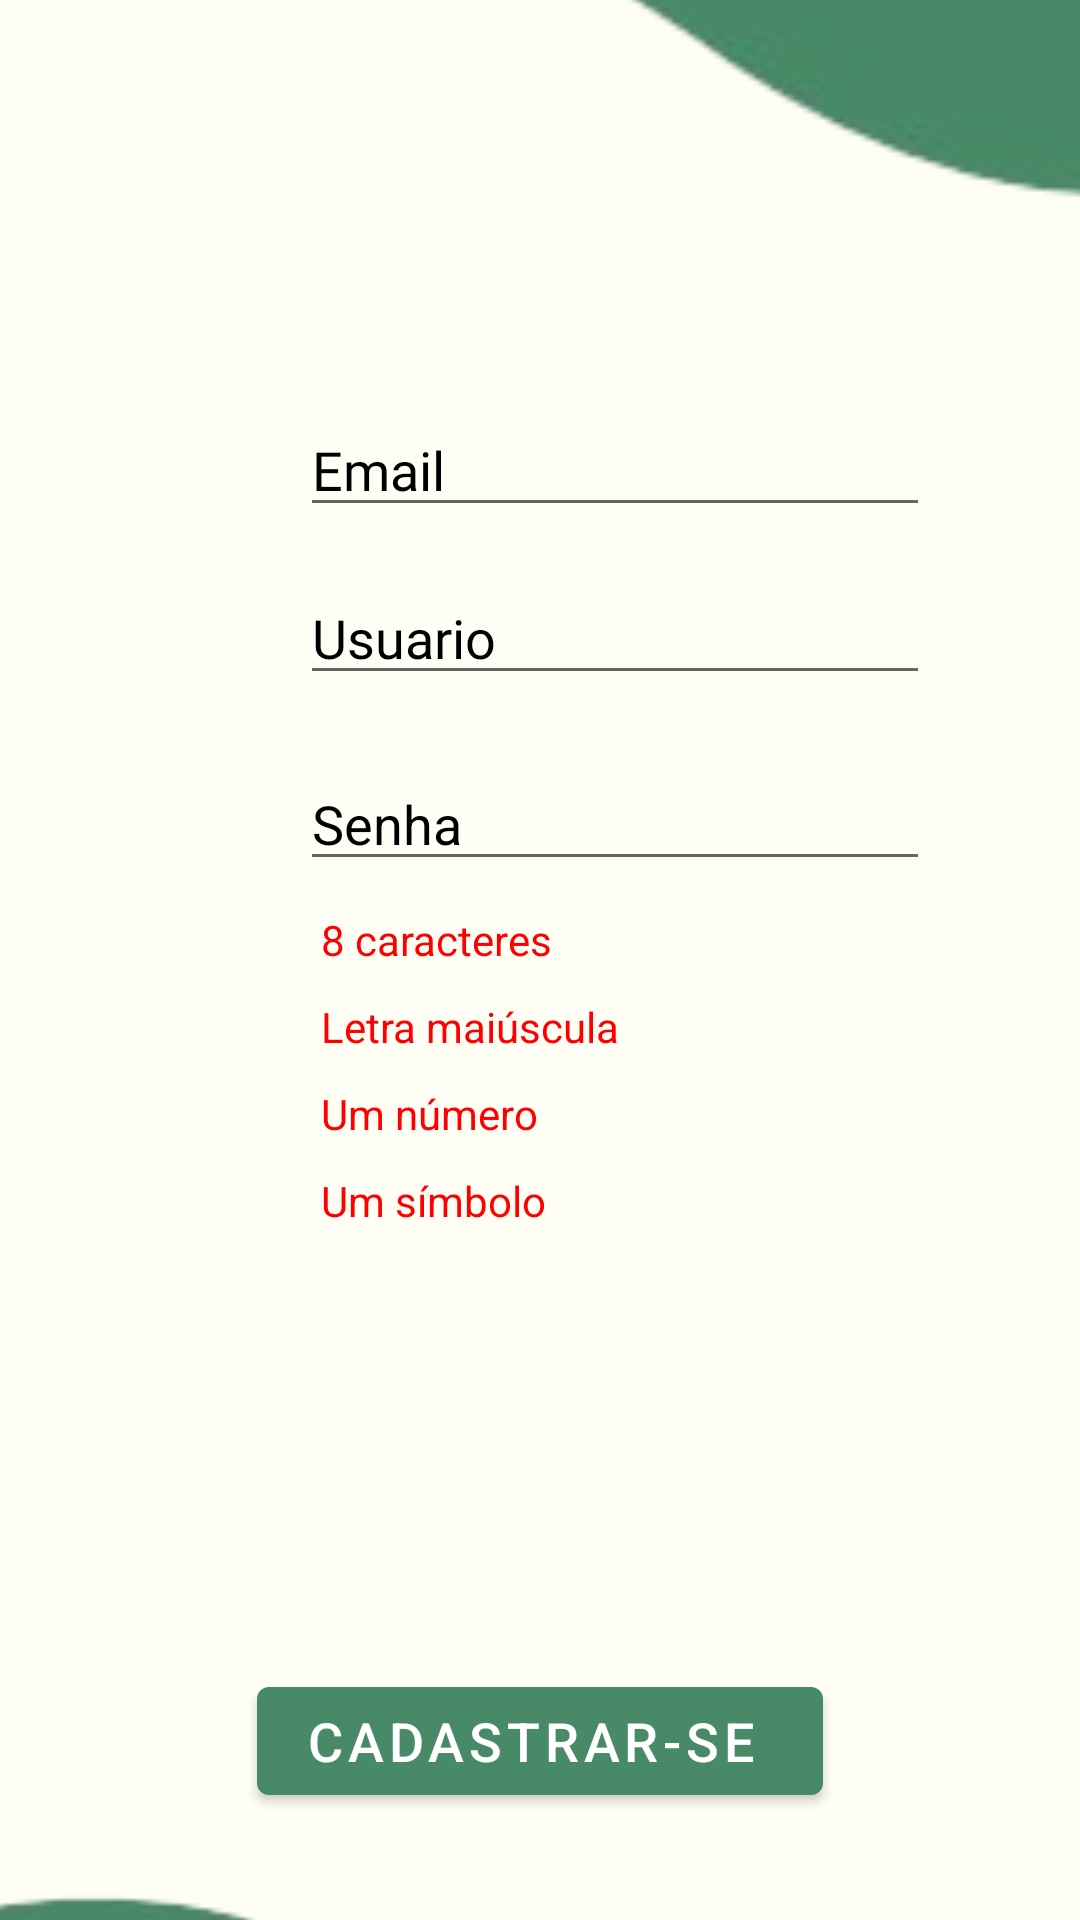

Here is an Android app screen rendered from its layout file. Give the layout XML and the strings, colors and styles it references.
<!-- AndroidManifest.xml: application theme Theme.TesteCarePlus.CarePlus -->
<!-- res/layout/activity_tela_cadastro.xml -->
<?xml version="1.0" encoding="utf-8"?>
<androidx.constraintlayout.widget.ConstraintLayout xmlns:android="http://schemas.android.com/apk/res/android"
    xmlns:app="http://schemas.android.com/apk/res-auto"
    xmlns:tools="http://schemas.android.com/tools"
    android:layout_width="match_parent"
    android:layout_height="match_parent"
    android:background="#fffef4"
    tools:context=".TelaCadastro">

    <ImageView
        android:layout_width="match_parent"
        android:layout_height="match_parent"
        android:layout_marginStart="-150dp"
        android:layout_marginTop="-700dp"
        android:rotation="90"
        android:src="@drawable/plmds" />

    <TextView
        android:id="@+id/textView13"
        android:layout_width="192dp"
        android:layout_height="32dp"
        android:layout_marginStart="107dp"
        android:layout_marginTop="173dp"
        android:layout_marginEnd="82dp"
        android:layout_marginBottom="536dp"
        android:fontFamily="@font/adlam_display"
        android:text="Crie uma conta!"
        android:textSize="22sp"
        android:textColor="#000000"
        android:gravity="center"
        app:layout_constraintBottom_toBottomOf="parent"
        app:layout_constraintEnd_toEndOf="parent"
        app:layout_constraintHorizontal_bias="0.433"
        app:layout_constraintStart_toStartOf="parent"
        app:layout_constraintTop_toTopOf="parent"
        app:layout_constraintVertical_bias="0.0" />

    <TextView
        android:id="@+id/textView14"
        android:layout_width="wrap_content"
        android:layout_height="wrap_content"
        android:layout_marginStart="176dp"
        android:layout_marginTop="696dp"
        android:layout_marginEnd="175dp"
        android:layout_marginBottom="16dp"
        android:text="Care.Plus"
        android:textColor="#000000"
        android:fontFamily="@font/adlam_display"
        android:textSize="18sp"
        app:layout_constraintBottom_toBottomOf="parent"
        app:layout_constraintEnd_toEndOf="parent"
        app:layout_constraintStart_toStartOf="parent"
        app:layout_constraintTop_toTopOf="parent" />

    <EditText
        android:id="@+id/campoSenhaCadastro"
        android:layout_width="wrap_content"
        android:layout_height="wrap_content"
        android:layout_marginStart="100dp"
        android:layout_marginEnd="94dp"
        android:layout_marginBottom="314dp"
        android:ems="10"
        android:hint="Senha"
        android:inputType="textPassword"
        android:textColor="#000000"
        android:textColorHint="#000000"
        android:visibility="visible"
        app:layout_constraintBottom_toBottomOf="parent"
        app:layout_constraintEnd_toEndOf="parent"
        app:layout_constraintHorizontal_bias="0.0"
        app:layout_constraintStart_toStartOf="parent"
        app:layout_constraintTop_toTopOf="parent"
        app:layout_constraintVertical_bias="0.887"
        tools:visibility="visible" />

    <EditText
        android:id="@+id/campoEmailCadastro"
        android:layout_width="wrap_content"
        android:layout_height="wrap_content"
        android:layout_marginStart="100dp"
        android:layout_marginTop="75dp"
        android:layout_marginBottom="450dp"
        android:ems="10"
        android:fontFamily="@font/montserrat"
        android:hint="Email"
        android:inputType="textEmailAddress"
        android:textColor="#000000"
        android:textColorHint="#000000"
        android:visibility="visible"
        app:layout_constraintBottom_toBottomOf="parent"
        app:layout_constraintEnd_toEndOf="parent"
        app:layout_constraintHorizontal_bias="0.0"
        app:layout_constraintStart_toStartOf="parent"
        app:layout_constraintTop_toTopOf="parent"
        app:layout_constraintVertical_bias="0.807"
        tools:visibility="visible" />

    <ImageView
        android:id="@+id/imageView5"
        android:layout_width="93dp"
        android:layout_height="156dp"
        android:layout_marginStart="147dp"
        android:layout_marginEnd="147dp"
        android:layout_marginBottom="625dp"
        app:layout_constraintBottom_toBottomOf="parent"
        app:layout_constraintEnd_toEndOf="parent"
        app:layout_constraintStart_toStartOf="parent"
        app:layout_constraintTop_toTopOf="parent"
        app:layout_constraintVertical_bias="1.0"
        app:srcCompat="@drawable/iconlogo" />

    <EditText
        android:id="@+id/campoUsuario"
        android:layout_width="wrap_content"
        android:layout_height="wrap_content"
        android:layout_marginStart="100dp"
        android:layout_marginTop="30dp"
        android:layout_marginEnd="93dp"
        android:layout_marginBottom="383dp"
        android:ems="10"
        android:fontFamily="@font/montserrat"
        android:hint="Usuario"
        android:textColor="#000000"
        android:textColorHint="#000000"
        android:visibility="visible"
        app:layout_constraintBottom_toBottomOf="parent"
        app:layout_constraintEnd_toEndOf="parent"
        app:layout_constraintHorizontal_bias="0.0"
        app:layout_constraintStart_toStartOf="parent"
        app:layout_constraintTop_toTopOf="parent"
        app:layout_constraintVertical_bias="0.864"
        tools:visibility="visible" />

    <Button
        android:id="@+id/btCadastrarCadastro"
        android:layout_width="wrap_content"
        android:layout_height="wrap_content"
        android:layout_marginStart="138dp"
        android:layout_marginTop="550dp"
        android:layout_marginEnd="138dp"
        android:layout_marginBottom="10dp"
        android:text="Cadastrar-se "
        android:textColor="#FFFFFF"
        android:textSize="18sp"
        app:layout_constraintBottom_toBottomOf="parent"
        app:layout_constraintEnd_toEndOf="parent"
        app:layout_constraintStart_toStartOf="parent"
        app:layout_constraintTop_toTopOf="parent"
        app:layout_constraintVertical_bias="0.203" />

    <ImageView
        android:layout_width="1012dp"
        android:layout_height="829dp"
        android:layout_marginStart="-250dp"
        android:layout_marginTop="296dp"
        android:rotation="-90"
        android:src="@drawable/plmds"
        app:layout_constraintStart_toStartOf="parent"
        app:layout_constraintTop_toTopOf="parent"
        tools:ignore="MissingConstraints" />

    <TextView
        android:id="@+id/textView"
        android:layout_width="wrap_content"
        android:layout_height="wrap_content"
        android:layout_marginStart="176dp"
        android:layout_marginTop="696dp"
        android:layout_marginEnd="175dp"
        android:layout_marginBottom="16dp"
        android:text="Care.Plus"
        android:textColor="#000000"
        android:textColorHint="#000000"
        android:visibility="visible"
        app:layout_constraintBottom_toBottomOf="parent"
        app:layout_constraintEnd_toEndOf="parent"
        app:layout_constraintHorizontal_bias="0.536"
        app:layout_constraintStart_toStartOf="parent"
        app:layout_constraintTop_toTopOf="parent"
        tools:visibility="visible" />

    <TextView
        android:id="@+id/requisito8Caracteres"
        android:layout_width="wrap_content"
        android:layout_height="wrap_content"
        android:layout_marginStart="107dp"
        android:layout_marginTop="10dp"
        android:text="8 caracteres"
        android:textColor="#FF0000"
        app:layout_constraintStart_toStartOf="parent"
        app:layout_constraintTop_toBottomOf="@id/campoSenhaCadastro" />

    <TextView
        android:id="@+id/requisitoMaiuscula"
        android:layout_width="wrap_content"
        android:layout_height="wrap_content"
        android:layout_marginStart="107dp"
        android:layout_marginTop="10dp"
        android:text="Letra maiúscula"
        android:textColor="#FF0000"
        app:layout_constraintStart_toStartOf="parent"
        app:layout_constraintTop_toBottomOf="@id/requisito8Caracteres" />

    <TextView
        android:id="@+id/requisitoNumero"
        android:layout_width="wrap_content"
        android:layout_height="wrap_content"
        android:layout_marginStart="107dp"
        android:layout_marginTop="10dp"
        android:text="Um número"
        android:textColor="#FF0000"
        app:layout_constraintStart_toStartOf="parent"
        app:layout_constraintTop_toBottomOf="@id/requisitoMaiuscula" />

    <TextView
        android:id="@+id/requisitoSimbolo"
        android:layout_width="wrap_content"
        android:layout_height="wrap_content"
        android:layout_marginStart="107dp"
        android:layout_marginTop="10dp"
        android:text="Um símbolo"
        android:textColor="#FF0000"
        app:layout_constraintStart_toStartOf="parent"
        app:layout_constraintTop_toBottomOf="@id/requisitoNumero" />

</androidx.constraintlayout.widget.ConstraintLayout>
<!-- resources referenced by this layout -->
<resources>
  <!-- drawable iconlogo: png bitmap (drawable, 139312 bytes) -->
  <!-- drawable plmds: png bitmap (drawable, 17400 bytes) -->
  <style name="Theme.TesteCarePlus.CarePlus" parent="Theme.MaterialComponents.DayNight.DarkActionBar">
          
          <item name="colorPrimary">@color/seGreen</item>
          <item name="colorOnPrimary">@color/white</item>
          <item name="colorPrimaryVariant">@color/mintCream</item>
  
          
          <item name="colorOnSecondary">@color/black</item>
          <item name="colorSecondaryVariant">@color/blue</item>
          <item name="colorOnSecondaryFixed">@color/denim</item>
          <item name="colorSecondaryContainer">@color/persianRed</item>
  
  
          
          <item name="android:statusBarColor">?attr/colorPrimaryVariant</item>
  
      </style>
  <color name="seGreen">#488A67</color>
  <color name="white">#FFFFFFFF</color>
  <color name="mintCream">#EBF1EE</color>
  <color name="black">#000</color>
  <color name="blue">#2288AC</color>
  <color name="denim">#155EC7</color>
  <color name="persianRed">#C13E32</color>
</resources>
